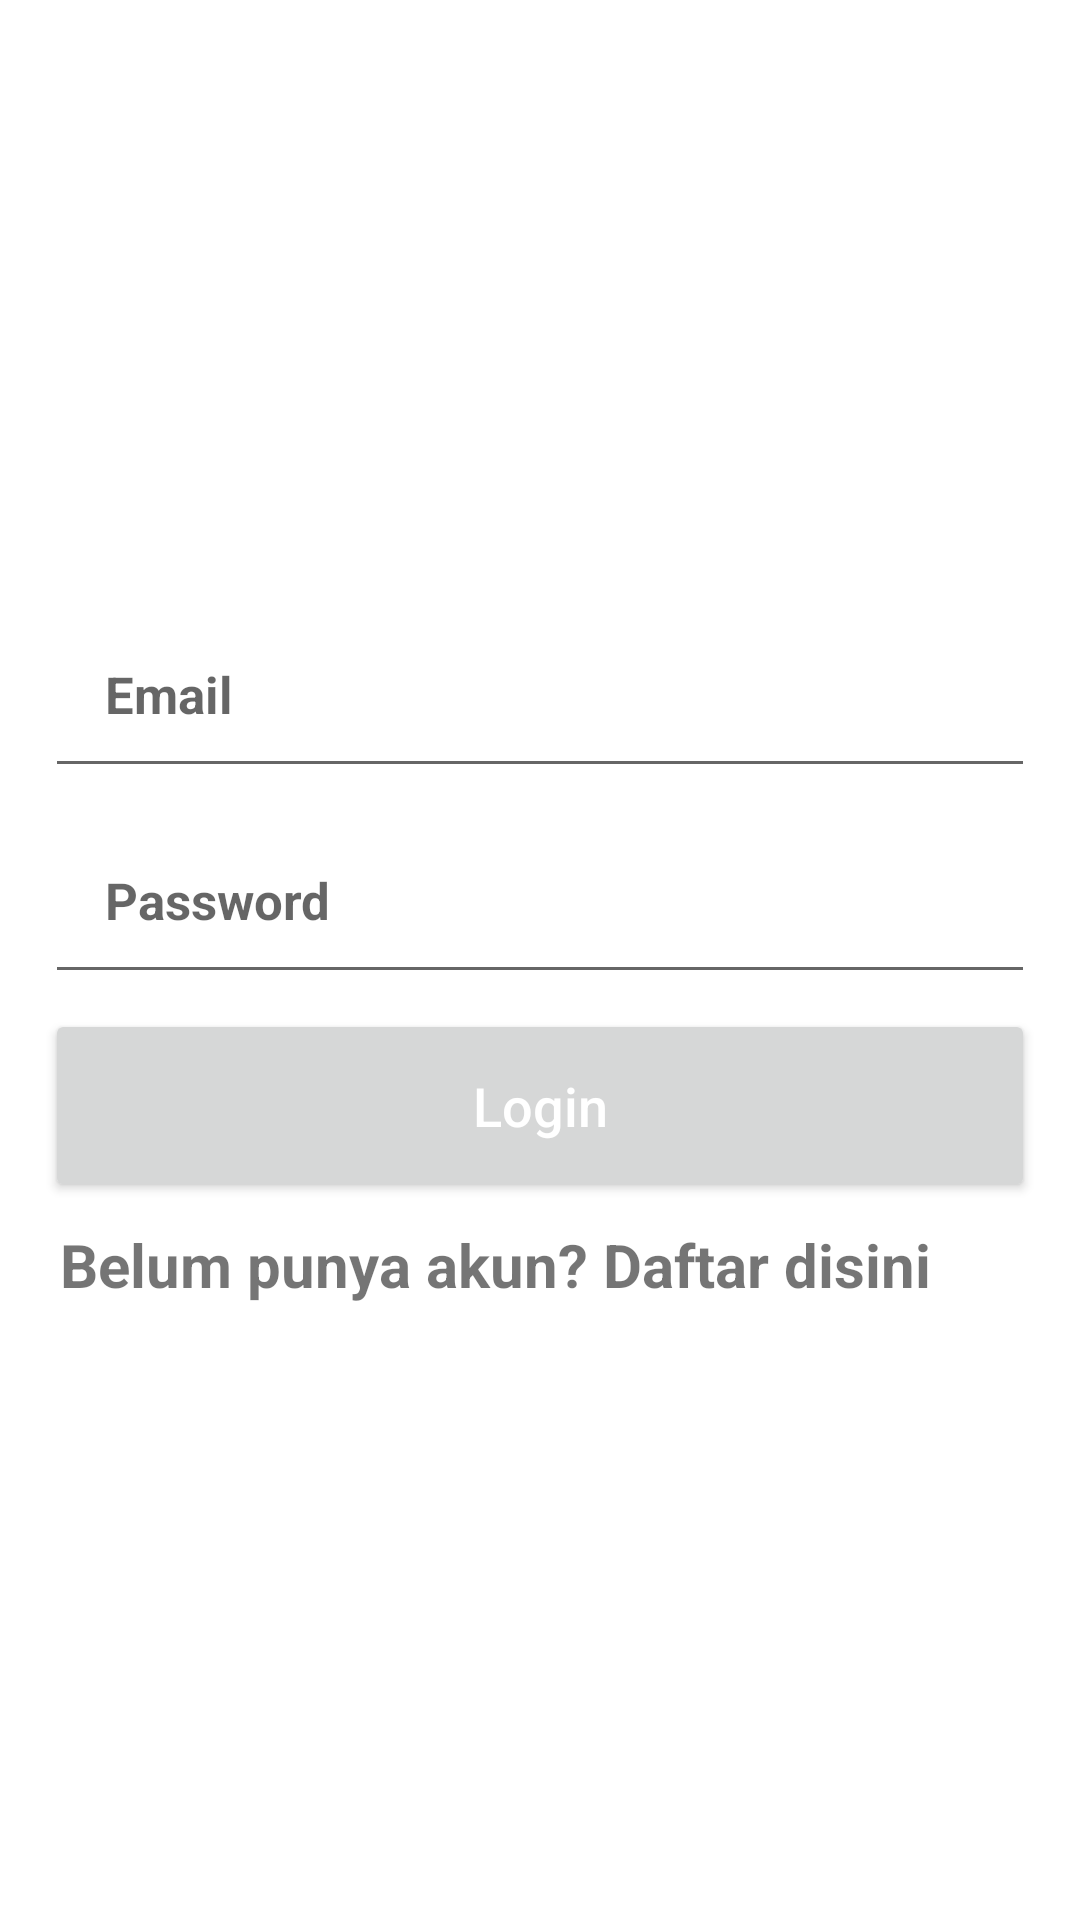

Reconstruct the res/layout file that produces this screen, plus the resources it refers to.
<!-- AndroidManifest.xml: application theme Theme.Yummyproject -->
<!-- res/layout/activity_login_admin.xml -->
<?xml version="1.0" encoding="utf-8"?>
<androidx.constraintlayout.widget.ConstraintLayout xmlns:android="http://schemas.android.com/apk/res/android"
    xmlns:app="http://schemas.android.com/apk/res-auto"
    xmlns:tools="http://schemas.android.com/tools"
    android:layout_width="match_parent"
    android:layout_height="match_parent"
    tools:context=".Admin.loginAdmin">

    <LinearLayout
        android:layout_width="match_parent"
        android:layout_height="match_parent"
        android:orientation="vertical">
        <EditText
            android:id="@+id/admin_login_email"
            android:layout_width="match_parent"
            android:layout_height="wrap_content"
            android:layout_marginTop="200dp"
            android:padding="20dp"
            android:layout_marginLeft="15dp"
            android:layout_marginRight="15dp"
            android:hint="Email"
            android:inputType="textEmailAddress"
            android:textSize="17sp"
            android:textStyle="bold"
            />
        <EditText
            android:id="@+id/admin_login_password"
            android:layout_width="match_parent"
            android:layout_height="wrap_content"
            android:layout_below="@+id/login_phone_number"
            android:padding="20dp"
            android:layout_marginLeft="15dp"
            android:layout_marginRight="15dp"
            android:layout_marginTop="6dp"
            android:hint="Password"
            android:inputType="textPassword"
            android:textSize="17sp"
            android:textStyle="bold" />
        <Button
            android:id="@+id/admin_login_btn"
            android:layout_width="match_parent"
            android:layout_height="wrap_content"
            android:layout_marginTop="5dp"
            android:layout_marginBottom="10dp"
            android:layout_marginLeft="15dp"
            android:layout_marginRight="15dp"
            android:padding="20dp"
            android:textAllCaps="false"
            android:textSize="18sp"
            android:text="Login"
            android:textColor="@android:color/white"/>

        <TextView
            android:id="@+id/admin_panel_link"
            android:layout_width="wrap_content"
            android:layout_height="wrap_content"
            android:layout_below="@+id/login_btn"
            android:layout_alignParentEnd="true"
            android:layout_marginLeft="80dp"
            android:layout_marginEnd="23dp"
            android:includeFontPadding="false"
            android:paddingHorizontal="20dp"
            android:text="Belum punya akun? Daftar disini"
            android:textSize="20sp"
            android:textStyle="bold" />

    </LinearLayout>

</androidx.constraintlayout.widget.ConstraintLayout>
<!-- resources referenced by this layout -->
<resources>
  <style name="Theme.Yummyproject" parent="Theme.MaterialComponents.DayNight.DarkActionBar">
          
          <item name="colorPrimary">@color/purple_500</item>
          <item name="colorPrimaryVariant">@color/purple_700</item>
          <item name="colorOnPrimary">@color/white</item>
          
          <item name="colorSecondary">@color/teal_200</item>
          <item name="colorSecondaryVariant">@color/teal_700</item>
          <item name="colorOnSecondary">@color/black</item>
          
          <item name="android:statusBarColor" tools:targetApi="l">?attr/colorPrimaryVariant</item>
          
      </style>
  <!-- not gathered from this repository: default colours our renderer supplied (Android Studio template values) -->
  <color name="purple_500">#FF6200EE</color>
  <color name="purple_700">#FF3700B3</color>
  <color name="teal_200">#FF03DAC5</color>
  <color name="teal_700">#FF018786</color>
  <color name="black">#FF000000</color>
  <color name="white">#FFFFFFFF</color>
</resources>
